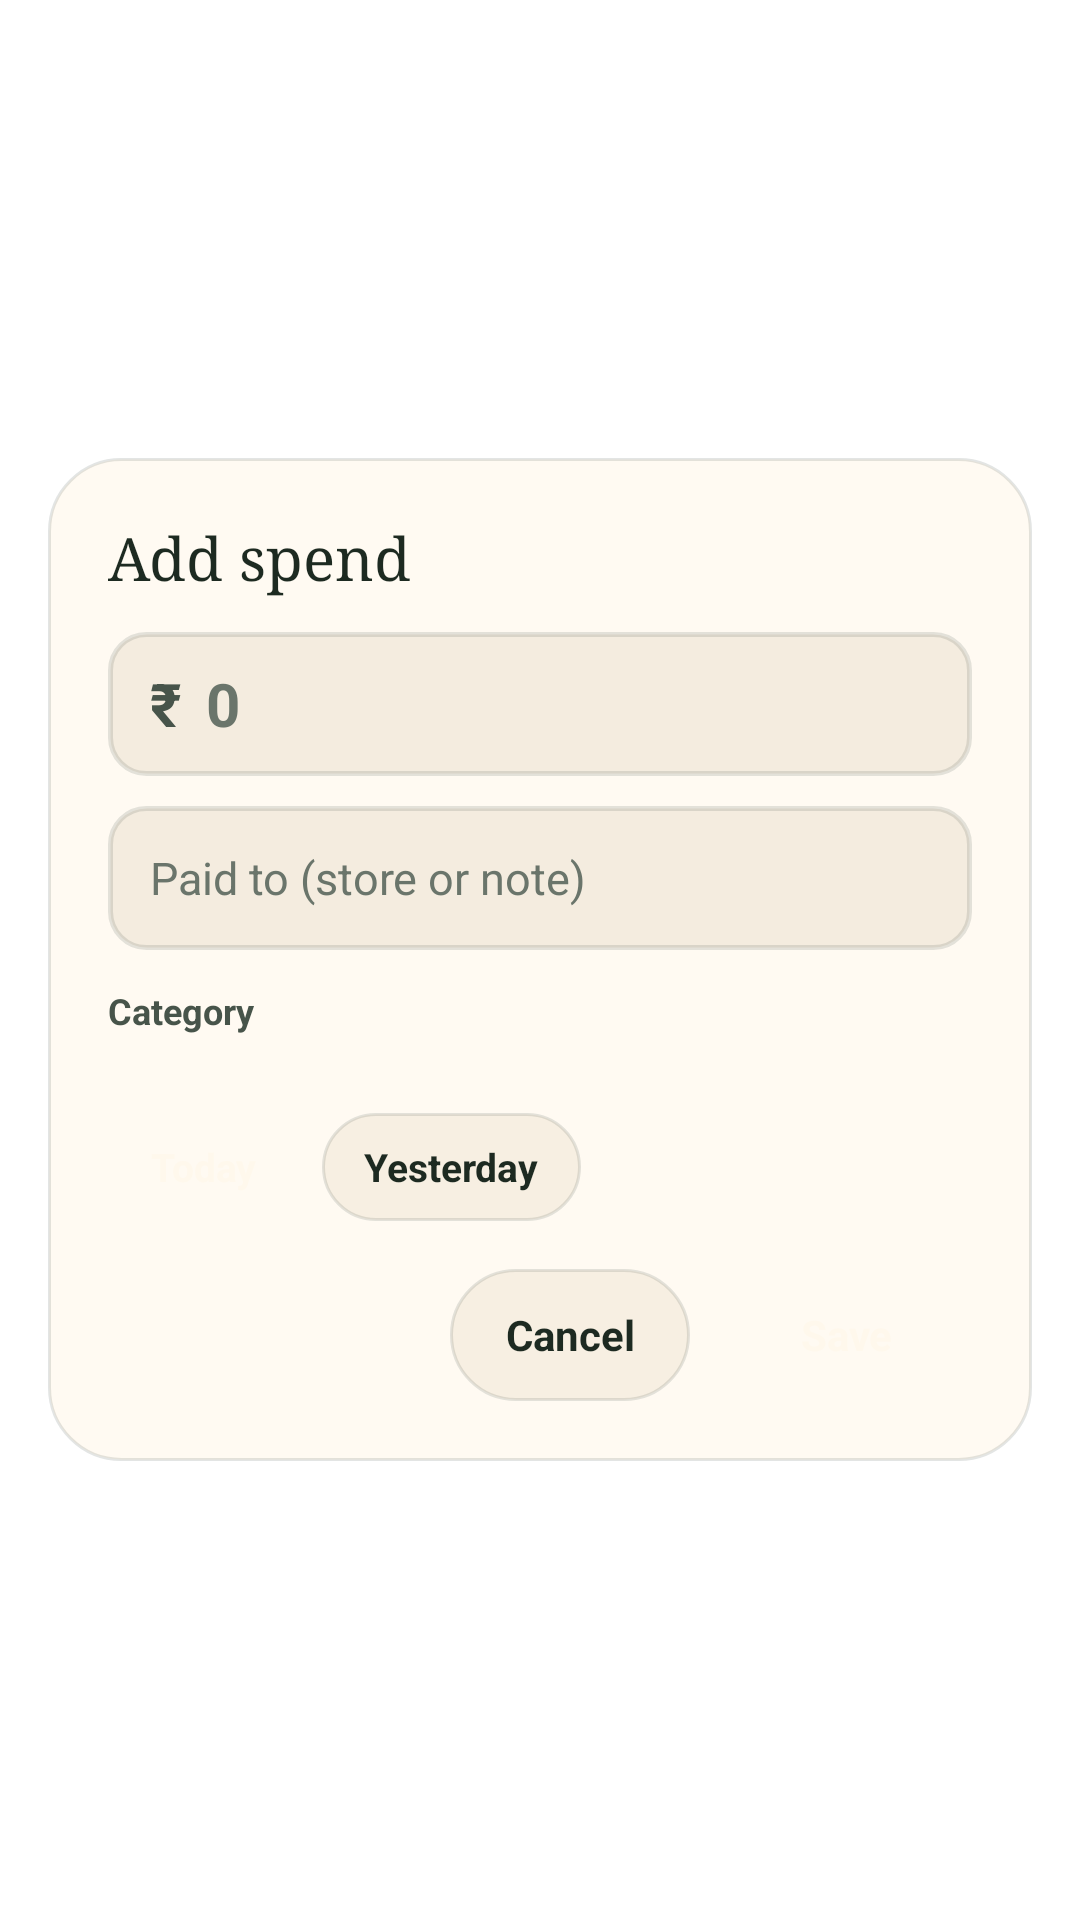

Produce the Android XML layout that renders to this screen, including the resource entries it uses.
<!-- AndroidManifest.xml: activity theme Theme.Illam.WidgetDialog -->
<!-- res/layout/activity_widget_add_spend.xml -->
<?xml version="1.0" encoding="utf-8"?>
<FrameLayout xmlns:android="http://schemas.android.com/apk/res/android"
    android:id="@+id/add_spend_backdrop"
    android:layout_width="match_parent"
    android:layout_height="match_parent"
    android:padding="16dp">

    <ScrollView
        android:layout_width="match_parent"
        android:layout_height="wrap_content"
        android:layout_gravity="center">

        <LinearLayout
            android:id="@+id/add_spend_card"
            android:layout_width="match_parent"
            android:layout_height="wrap_content"
            android:background="@drawable/widget_dialog_bg"
            android:clickable="true"
            android:focusable="true"
            android:minWidth="300dp"
            android:orientation="vertical"
            android:padding="20dp">

            <TextView
                android:layout_width="match_parent"
                android:layout_height="wrap_content"
                android:fontFamily="serif"
                android:text="@string/widget_spend_dialog_title"
                android:textColor="@color/widget_ink"
                android:textSize="20sp" />

            <LinearLayout
                android:layout_width="match_parent"
                android:layout_height="wrap_content"
                android:layout_marginTop="12dp"
                android:background="@drawable/widget_input_bg"
                android:gravity="center_vertical"
                android:orientation="horizontal"
                android:paddingStart="14dp"
                android:paddingEnd="14dp">

                <TextView
                    android:layout_width="wrap_content"
                    android:layout_height="wrap_content"
                    android:text="₹"
                    android:textColor="@color/widget_ink2"
                    android:textSize="20sp"
                    android:textStyle="bold" />

                <EditText
                    android:id="@+id/add_spend_amount"
                    android:layout_width="0dp"
                    android:layout_height="wrap_content"
                    android:layout_weight="1"
                    android:background="@android:color/transparent"
                    android:hint="@string/widget_spend_amount_hint"
                    android:imeOptions="actionNext"
                    android:inputType="numberDecimal"
                    android:maxLength="10"
                    android:minHeight="48dp"
                    android:paddingStart="8dp"
                    android:paddingTop="10dp"
                    android:paddingBottom="10dp"
                    android:singleLine="true"
                    android:textColor="@color/widget_ink"
                    android:textColorHint="@color/widget_ink3"
                    android:textSize="20sp"
                    android:textStyle="bold" />
            </LinearLayout>

            <EditText
                android:id="@+id/add_spend_merchant"
                android:layout_width="match_parent"
                android:layout_height="wrap_content"
                android:layout_marginTop="10dp"
                android:background="@drawable/widget_input_bg"
                android:hint="@string/widget_spend_merchant_hint"
                android:imeOptions="actionDone"
                android:inputType="textCapWords|textAutoCorrect"
                android:maxLength="60"
                android:minHeight="48dp"
                android:paddingStart="14dp"
                android:paddingTop="10dp"
                android:paddingEnd="14dp"
                android:paddingBottom="10dp"
                android:singleLine="true"
                android:textColor="@color/widget_ink"
                android:textColorHint="@color/widget_ink3"
                android:textSize="15sp" />

            <HorizontalScrollView
                android:id="@+id/add_spend_merchants_scroll"
                android:layout_width="match_parent"
                android:layout_height="wrap_content"
                android:layout_marginTop="8dp"
                android:scrollbars="none"
                android:visibility="gone">

                <LinearLayout
                    android:id="@+id/add_spend_merchants_row"
                    android:layout_width="wrap_content"
                    android:layout_height="wrap_content"
                    android:orientation="horizontal" />
            </HorizontalScrollView>

            <TextView
                android:layout_width="match_parent"
                android:layout_height="wrap_content"
                android:layout_marginTop="12dp"
                android:text="@string/widget_spend_category_label"
                android:textColor="@color/widget_ink2"
                android:textSize="12sp"
                android:textStyle="bold" />

            <HorizontalScrollView
                android:layout_width="match_parent"
                android:layout_height="wrap_content"
                android:layout_marginTop="6dp"
                android:scrollbars="none">

                <LinearLayout
                    android:id="@+id/add_spend_categories_row"
                    android:layout_width="wrap_content"
                    android:layout_height="wrap_content"
                    android:orientation="horizontal" />
            </HorizontalScrollView>

            <HorizontalScrollView
                android:layout_width="match_parent"
                android:layout_height="wrap_content"
                android:layout_marginTop="10dp"
                android:scrollbars="none">

                <LinearLayout
                    android:id="@+id/add_spend_methods_row"
                    android:layout_width="wrap_content"
                    android:layout_height="wrap_content"
                    android:orientation="horizontal" />
            </HorizontalScrollView>

            <LinearLayout
                android:layout_width="match_parent"
                android:layout_height="wrap_content"
                android:layout_marginTop="10dp"
                android:orientation="horizontal">

                <TextView
                    android:id="@+id/add_spend_chip_today"
                    android:layout_width="wrap_content"
                    android:layout_height="36dp"
                    android:background="@drawable/widget_btn_primary"
                    android:clickable="true"
                    android:focusable="true"
                    android:gravity="center"
                    android:paddingStart="14dp"
                    android:paddingEnd="14dp"
                    android:text="@string/widget_add_today"
                    android:textColor="@color/widget_on_primary"
                    android:textSize="13sp"
                    android:textStyle="bold" />

                <TextView
                    android:id="@+id/add_spend_chip_yesterday"
                    android:layout_width="wrap_content"
                    android:layout_height="36dp"
                    android:layout_marginStart="8dp"
                    android:background="@drawable/widget_btn_ghost"
                    android:clickable="true"
                    android:focusable="true"
                    android:gravity="center"
                    android:paddingStart="14dp"
                    android:paddingEnd="14dp"
                    android:text="@string/widget_spend_yesterday"
                    android:textColor="@color/widget_ink"
                    android:textSize="13sp"
                    android:textStyle="bold" />
            </LinearLayout>

            <LinearLayout
                android:layout_width="match_parent"
                android:layout_height="wrap_content"
                android:layout_marginTop="16dp"
                android:gravity="end"
                android:orientation="horizontal">

                <TextView
                    android:id="@+id/add_spend_btn_cancel"
                    android:layout_width="wrap_content"
                    android:layout_height="44dp"
                    android:background="@drawable/widget_btn_ghost"
                    android:clickable="true"
                    android:focusable="true"
                    android:gravity="center"
                    android:minWidth="80dp"
                    android:paddingStart="16dp"
                    android:paddingEnd="16dp"
                    android:text="@string/widget_add_cancel"
                    android:textColor="@color/widget_ink"
                    android:textSize="14sp"
                    android:textStyle="bold" />

                <TextView
                    android:id="@+id/add_spend_btn_submit"
                    android:layout_width="wrap_content"
                    android:layout_height="44dp"
                    android:layout_marginStart="10dp"
                    android:background="@drawable/widget_btn_primary"
                    android:clickable="true"
                    android:focusable="true"
                    android:gravity="center"
                    android:minWidth="84dp"
                    android:paddingStart="18dp"
                    android:paddingEnd="18dp"
                    android:text="@string/widget_spend_save"
                    android:textColor="@color/widget_on_primary"
                    android:textSize="14sp"
                    android:textStyle="bold" />
            </LinearLayout>
        </LinearLayout>
    </ScrollView>
</FrameLayout>
<!-- resources referenced by this layout -->
<resources>
  <color name="widget_ink">#FF1D2A21</color>
  <color name="widget_ink2">#FF47544A</color>
  <color name="widget_ink3">#FF6A756B</color>
  <color name="widget_on_primary">#FFFFF8EC</color>
  <!-- drawable widget_btn_ghost (drawable) -->
  <?xml version="1.0" encoding="utf-8"?>
  <shape xmlns:android="http://schemas.android.com/apk/res/android"
      android:shape="rectangle">
      <solid android:color="@color/widget_card_2" />
      <stroke android:width="1dp" android:color="@color/widget_line" />
      <corners android:radius="999dp" />
  </shape>
  <!-- drawable widget_dialog_bg (drawable) -->
  <?xml version="1.0" encoding="utf-8"?>
  <shape xmlns:android="http://schemas.android.com/apk/res/android"
      android:shape="rectangle">
      <solid android:color="@color/widget_card" />
      <stroke android:width="1dp" android:color="@color/widget_line" />
      <corners android:radius="24dp" />
  </shape>
  <!-- drawable widget_input_bg (drawable) -->
  <?xml version="1.0" encoding="utf-8"?>
  <shape xmlns:android="http://schemas.android.com/apk/res/android"
      android:shape="rectangle">
      <solid android:color="@color/widget_bg" />
      <stroke android:width="1.5dp" android:color="@color/widget_line" />
      <corners android:radius="12dp" />
  </shape>
  <string name="widget_add_cancel">Cancel</string>
  <string name="widget_add_today">Today</string>
  <string name="widget_spend_amount_hint">0</string>
  <string name="widget_spend_category_label">Category</string>
  <string name="widget_spend_dialog_title">Add spend</string>
  <string name="widget_spend_merchant_hint">Paid to (store or note)</string>
  <string name="widget_spend_save">Save</string>
  <string name="widget_spend_yesterday">Yesterday</string>
  <style name="Theme.Illam.WidgetDialog" parent="@android:style/Theme.Material.Light.Dialog">
          <item name="android:windowNoTitle">true</item>
          <item name="android:windowIsTranslucent">true</item>
          <item name="android:windowBackground">@android:color/transparent</item>
          <item name="android:windowFrame">@null</item>
          <item name="android:windowIsFloating">true</item>
          <item name="android:backgroundDimEnabled">true</item>
          <item name="android:windowSoftInputMode">stateVisible|adjustResize</item>
      </style>
  <color name="widget_card_2">#FFF7EFE2</color>
  <color name="widget_line">#1F1D2A21</color>
  <color name="widget_card">#FFFFFAF2</color>
  <color name="widget_bg">#FFF4ECDF</color>
</resources>
